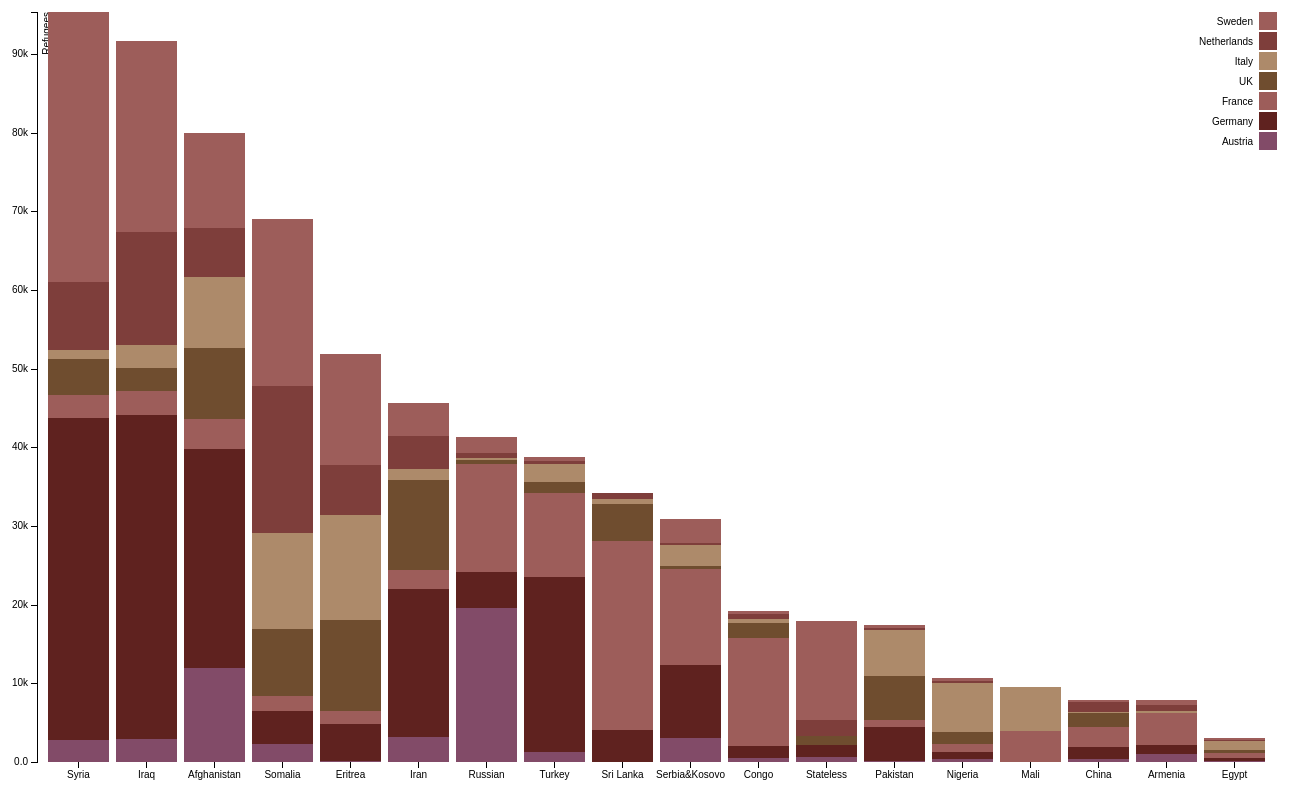
D3 v3 page, settled after 480 driven frames (8 s of simulated time); the page loaded 1 data file(s).



  var margin = {top: 20, right: 20, bottom: 30, left: 40},
  width = 1300 - margin.left - margin.right,
  height = 800 - margin.top - margin.bottom;

  var x = d3.scale.ordinal()
  .rangeRoundBands([0, width], .1);

  var y = d3.scale.linear()
  .rangeRound([height, 0]);

  var color = d3.scale.ordinal()
  .range(["#824B68", "#5F221F", "#9D5D5A", "#6F4D2F", "#AD8A6A", "#7E3E3B", "#9D5D5A"]);
  var xAxis = d3.svg.axis()
  .scale(x)
  .orient("bottom");

  var yAxis = d3.svg.axis()
  .scale(y)
  .orient("left")
  .tickFormat(d3.format(".2s"));

  var div = d3.select("body").append("div")
  .attr("class", "tooltip")
  .style("opacity", 0);

  var svg = d3.select("body").append("svg")
  .attr("width", width + margin.left + margin.right)
  .attr("height", height + margin.top + margin.bottom)
  .append("g")
  .attr("transform", "translate(" + margin.left + "," + margin.top + ")");

  d3.csv("data.csv", function(error, data) {
    if (error) throw error;

    color.domain(d3.keys(data[0]).filter(function(key) { return key !== "State"; }));
    console.log(data);
    data.forEach(function(d) {
      var y0 = 0;
      d.ages = color.domain().map(function(name) { return {name: name, y0: y0, y1: y0 += +d[name]}; });
      d.total = d.ages[d.ages.length - 1].y1;
    });

    data.sort(function(a, b) { return b.total - a.total; });

    x.domain(data.map(function(d) { return d.State; }));
    y.domain([0, d3.max(data, function(d) { return d.total; })]);

    svg.append("g")
    .attr("class", "x axis")
    .attr("transform", "translate(0," + height + ")")
    .call(xAxis);

    svg.append("g")
    .attr("class", "y axis")
    .call(yAxis)
    .append("text")
    .attr("transform", "rotate(-90)")
    .attr("y", 6)
    .attr("dy", ".71em")
    .style("text-anchor", "end")
    .text("Refugees");

    console.log(svg);

    var state = svg.selectAll(".state")
    .data(data)
    .enter().append("g")
    .attr("class", "g")
    .attr("transform", function(d) { return "translate(" + x(d.State) + ",0)"; });

    state.selectAll("rect")
    .data(function(d) { return d.ages; })
    .enter().append("rect")
    .attr("width", x.rangeBand())
    .attr("y", function(d) { return y(d.y1); })
    .attr("height", function(d) { return y(d.y0) - y(d.y1); })
    .style("fill", function(d) { return color(d.name); })
    .on("mouseover", function(d) {
      console.log(d);
            div.transition()
                .duration(200)
                .style("opacity", .9);
            div.html(d.name + "<br/>"  + (d.y1-d.y0))
                .style("left", (d3.event.pageX) + "px")
                .style("top", (d3.event.pageY - 28) + "px");
            })
        .on("mouseout", function(d) {
            div.transition()
                .duration(500)
                .style("opacity", 0);});

    var legend = svg.selectAll(".legend")
    .data(color.domain().slice().reverse())
    .enter().append("g")
    .attr("class", "legend")
    .attr("transform", function(d, i) { return "translate(0," + i * 20 + ")"; });

    legend.append("rect")
    .attr("x", width - 18)
    .attr("width", 18)
    .attr("height", 18)
    .style("fill", color);

    legend.append("text")
    .attr("x", width - 24)
    .attr("y", 9)
    .attr("dy", ".35em")
    .style("text-anchor", "end")
    .text(function(d) { return d; });

  });
  

### data: data.csv
State, Austria, Germany, France, UK, Italy, Netherlands, Sweden
Afghanistan, 11906, 27814, 3838, 9039, 8991, 6244, 12090
Iraq, 2966, 41167, 2991, 2951, 2913, 14396, 24184
Iran, 3188, 18814, 2359, 11510, 1412, 4207, 4152
Turkey, 1276, 22242, 10699, 1396, 2281, 423, 395
Pakistan, 131, 4331, 836, 5669, 5764, 355, 305
Nigeria, 346, 867, 1102, 1469, 6293, 265, 365
Syria, 2748, 40994, 2882, 4572, 1144, 8692, 34285
Mali, 11, 34, 3934, 18, 5552, 19, 23
Nigeria, 346, 867, 1102, 1469, 6293, 265, 365
Egypt, 96, 355, 662, 349, 1145, 189, 228
Armenia, 998, 1127, 4063, 34, 225, 811, 573
Eritrea, 101, 4716, 1671, 11583, 13357, 6294, 14107
Congo, 448, 1646, 13727, 1869, 427, 711, 328
Russian, 19577, 4608, 13644, 575, 174, 698, 2014
Serbia&Kosovo, 3075, 9294, 12119, 408, 2686, 277, 3082
Somalia, 2278, 4205, 1896, 8509, 12213, 18687, 21189
China, 388, 1530, 2476, 1844, 98, 1259, 272
Stateless, 658, 1559, 0, 1072, 21, 2079, 12476
Sri Lanka, 32, 4046, 23966, 4688, 673, 735, 49